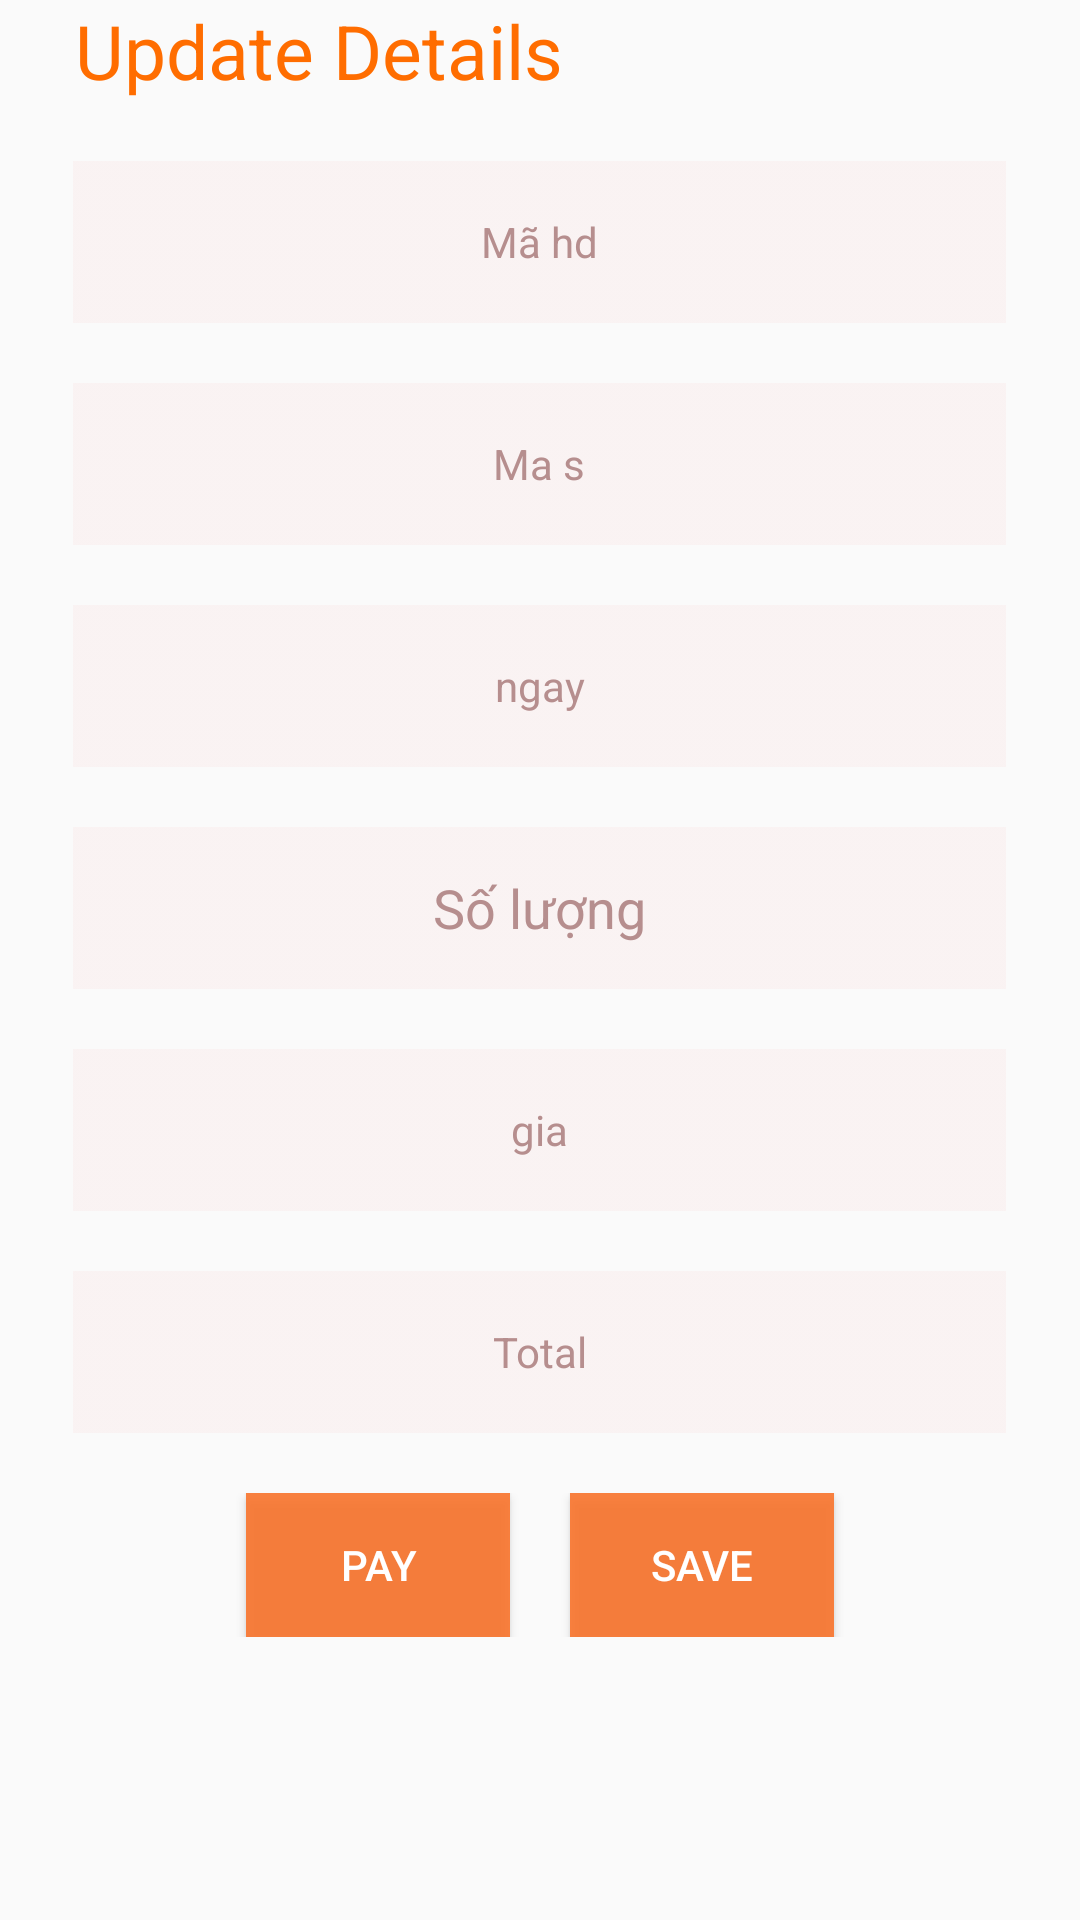

Produce the Android XML layout that renders to this screen, including the resource entries it uses.
<!-- AndroidManifest.xml: application theme Theme.AppCompat.Light.NoActionBar -->
<!-- res/layout/activity_update_details_.xml -->
<?xml version="1.0" encoding="utf-8"?>
<RelativeLayout
    android:layout_width="match_parent"
    android:layout_height="match_parent"
    xmlns:android="http://schemas.android.com/apk/res/android">
<TextView
    android:id="@+id/txtupdatedetail"
    android:text="Update Details"
    android:layout_marginLeft="25dp"
    android:textColor="#FF6D00"
    android:textSize="25sp"
    android:layout_width="match_parent"
    android:layout_height="wrap_content"/>


    <TextView
        android:id="@+id/txtMahdde"
        android:textColorHint="#B68E8E"
        android:textColor="#B68E8E"
        android:gravity="center"
        android:layout_centerHorizontal="true"
        android:layout_below="@id/txtupdatedetail"
        android:layout_marginTop="20dp"
        android:background="@drawable/edtpass"
        android:hint="Mã hd"
        android:layout_width="wrap_content"
        android:layout_height="wrap_content" />
    <TextView
        android:id="@+id/txtMaSachde"
        android:textColorHint="#B68E8E"
        android:textColor="#B68E8E"
        android:gravity="center"
        android:layout_centerHorizontal="true"
        android:layout_below="@id/txtMahdde"
        android:layout_marginTop="20dp"
        android:background="@drawable/edtpass"
        android:hint="Ma s"
        android:layout_width="wrap_content"
        android:layout_height="wrap_content" />

    <TextView
        android:id="@+id/txtdatebu"
        android:textColorHint="#B68E8E"
        android:textColor="#B68E8E"
        android:gravity="center"
        android:layout_centerHorizontal="true"
        android:layout_below="@id/txtMaSachde"
        android:layout_marginTop="20dp"
        android:background="@drawable/edtpass"
        android:hint="ngay"
        android:layout_width="wrap_content"
        android:layout_height="wrap_content" />

    <EditText
        android:id="@+id/edtSoluongde"
        android:textColorHint="#B68E8E"
        android:textColor="#B68E8E"

        android:layout_centerHorizontal="true"
        android:layout_below="@id/txtdatebu"
        android:layout_marginTop="20dp"
        android:gravity="center"
        android:background="@drawable/edtpass"
        android:hint="Số lượng"
        android:layout_width="wrap_content"
        android:layout_height="wrap_content" />

    <TextView
        android:id="@+id/txtgiade"
        android:textColorHint="#B68E8E"
        android:textColor="#B68E8E"

        android:layout_centerHorizontal="true"
        android:layout_below="@id/edtSoluongde"
        android:layout_marginTop="20dp"
        android:gravity="center"
        android:background="@drawable/edtpass"
        android:hint="gia"
        android:layout_width="wrap_content"
        android:layout_height="wrap_content" />

    <TextView
        android:id="@+id/txttongde"
        android:textColorHint="#B68E8E"
        android:textColor="#B68E8E"
        android:layout_centerHorizontal="true"
        android:layout_below="@id/txtgiade"
        android:layout_marginTop="20dp"
        android:gravity="center"
        android:background="@drawable/edtpass"
        android:hint="Total"
        android:layout_width="wrap_content"
        android:layout_height="wrap_content" />
    <LinearLayout
        android:layout_below="@id/txttongde"
        android:gravity="center"
        android:layout_marginBottom="20dp"
        android:layout_marginTop="20dp"
        android:layout_width="match_parent"
        android:textColor="#B68E8E"
        android:layout_height="wrap_content">
        <Button
            android:id="@+id/btnADDde"
            android:text="Pay"
            android:textColor="#FFF"
            android:background="#E4FA742B"
            android:layout_width="wrap_content"
            android:layout_height="wrap_content">

        </Button>

        <Button
            android:id="@+id/btnSavede"
            android:text="Save"
            android:textColor="#FFF"
            android:background="#E4FA742B"
            android:layout_marginLeft="20dp"
            android:layout_width="wrap_content"
            android:layout_height="wrap_content">

        </Button>


    </LinearLayout>


</RelativeLayout>
<!-- resources referenced by this layout -->
<resources>
  <!-- drawable edtpass: png bitmap (drawable, 284 bytes) -->
</resources>
